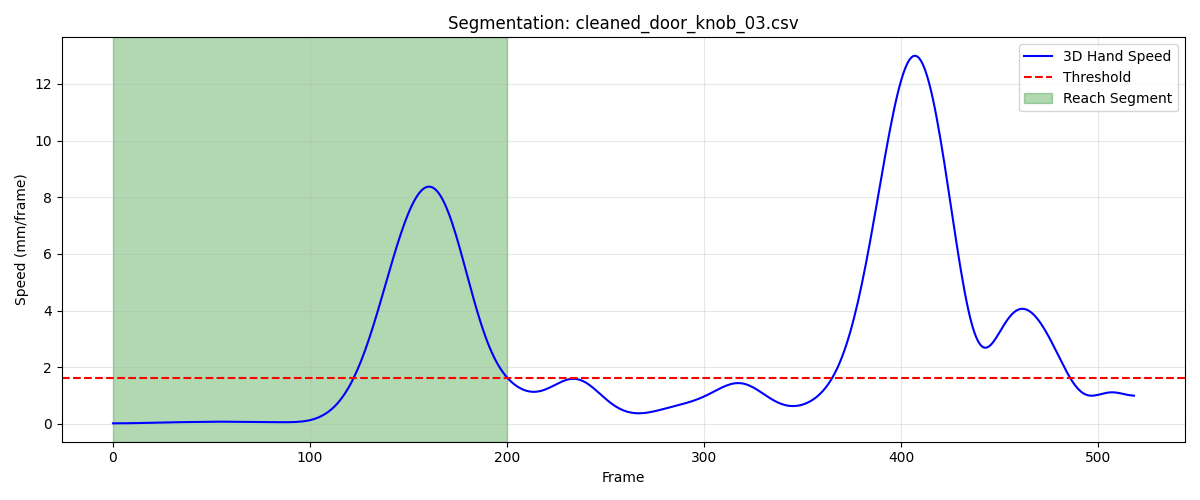

The table this chart was drawn from, first rows:
frame, sub_frame, shoulderr_x, shoulderr_y, shoulderr_z, humr1_x, humr1_y, humr1_z, humr2_x, humr2_y, humr2_z, humr3_x, humr3_y, humr3_z, humr4_x, humr4_y, humr4_z, humr5_x, humr5_y, humr5_z, humr6_x, humr6_y, humr6_z, humr7_x
1, 0, 232.7, -711.7, 708.4, 268.3, -688.5, 565.4, 277.7, -684.2, 493.5, 263.7, -740.8, 562.4, 227.2, -643.8, 542.9, 268.7, -746, 503.7, 242.3, -651.7, 489.5, 215.1
2, 0, 232.7, -711.6, 708.4, 268.3, -688.5, 565.4, 277.7, -684.2, 493.5, 263.7, -740.8, 562.4, 227.2, -643.7, 542.9, 268.7, -745.9, 503.7, 242.3, -651.7, 489.5, 215.1
3, 0, 232.6, -711.6, 708.4, 268.2, -688.4, 565.5, 277.7, -684.1, 493.5, 263.7, -740.7, 562.4, 227.2, -643.7, 542.9, 268.7, -745.9, 503.8, 242.3, -651.6, 489.5, 215.1
4, 0, 232.6, -711.5, 708.4, 268.2, -688.4, 565.5, 277.7, -684.1, 493.5, 263.7, -740.7, 562.4, 227.2, -643.6, 542.9, 268.7, -745.8, 503.8, 242.3, -651.6, 489.5, 215
5, 0, 232.6, -711.5, 708.4, 268.2, -688.4, 565.4, 277.7, -684.1, 493.5, 263.6, -740.6, 562.4, 227.2, -643.6, 542.9, 268.7, -745.8, 503.8, 242.3, -651.6, 489.5, 215
6, 0, 232.6, -711.4, 708.4, 268.2, -688.4, 565.4, 277.6, -684, 493.5, 263.6, -740.6, 562.4, 227.1, -643.6, 542.9, 268.6, -745.8, 503.7, 242.2, -651.5, 489.5, 215
7, 0, 232.6, -711.4, 708.3, 268.2, -688.3, 565.4, 277.6, -684, 493.5, 263.6, -740.6, 562.4, 227.1, -643.6, 542.8, 268.6, -745.7, 503.7, 242.2, -651.5, 489.5, 215
8, 0, 232.6, -711.4, 708.3, 268.2, -688.3, 565.4, 277.6, -684, 493.4, 263.6, -740.6, 562.4, 227, -643.6, 542.8, 268.6, -745.7, 503.7, 242.2, -651.5, 489.4, 215
9, 0, 232.6, -711.4, 708.3, 268.1, -688.3, 565.4, 277.6, -684, 493.4, 263.6, -740.6, 562.4, 227, -643.7, 542.8, 268.6, -745.7, 503.7, 242.2, -651.4, 489.4, 214.9
10, 0, 232.6, -711.4, 708.3, 268.1, -688.3, 565.3, 277.6, -683.9, 493.4, 263.5, -740.5, 562.3, 226.9, -643.7, 542.7, 268.5, -745.7, 503.6, 242.2, -651.4, 489.4, 214.9
11, 0, 232.5, -711.4, 708.3, 268.1, -688.3, 565.3, 277.6, -683.9, 493.4, 263.5, -740.5, 562.3, 226.9, -643.7, 542.7, 268.5, -745.6, 503.6, 242.2, -651.4, 489.4, 214.9
12, 0, 232.5, -711.4, 708.2, 268.1, -688.3, 565.3, 277.6, -683.9, 493.4, 263.5, -740.5, 562.3, 226.9, -643.7, 542.7, 268.5, -745.6, 503.6, 242.2, -651.4, 489.4, 214.9
13, 0, 232.5, -711.4, 708.2, 268.1, -688.3, 565.3, 277.6, -683.9, 493.4, 263.5, -740.5, 562.3, 226.8, -643.7, 542.7, 268.5, -745.6, 503.6, 242.1, -651.4, 489.4, 214.8
14, 0, 232.5, -711.5, 708.2, 268.1, -688.4, 565.3, 277.5, -683.9, 493.4, 263.5, -740.6, 562.2, 226.9, -643.7, 542.7, 268.5, -745.6, 503.5, 242.2, -651.4, 489.4, 214.8
15, 0, 232.5, -711.5, 708.2, 268.1, -688.4, 565.3, 277.5, -683.9, 493.4, 263.4, -740.6, 562.2, 226.9, -643.7, 542.7, 268.4, -745.7, 503.5, 242.2, -651.4, 489.4, 214.8
16, 0, 232.5, -711.6, 708.2, 268.1, -688.4, 565.3, 277.5, -684, 493.4, 263.4, -740.6, 562.2, 226.9, -643.7, 542.7, 268.4, -745.7, 503.5, 242.2, -651.4, 489.4, 214.8
17, 0, 232.4, -711.6, 708.2, 268.1, -688.5, 565.3, 277.5, -684, 493.4, 263.4, -740.7, 562.2, 227, -643.7, 542.8, 268.4, -745.8, 503.5, 242.2, -651.4, 489.4, 214.8
18, 0, 232.4, -711.7, 708.1, 268.1, -688.5, 565.3, 277.6, -684.1, 493.3, 263.3, -740.8, 562.2, 227, -643.7, 542.8, 268.4, -745.8, 503.5, 242.2, -651.5, 489.4, 214.8
19, 0, 232.4, -711.7, 708.1, 268, -688.6, 565.3, 277.6, -684.1, 493.3, 263.3, -740.8, 562.2, 227.1, -643.7, 542.8, 268.3, -745.9, 503.5, 242.3, -651.5, 489.4, 214.8
20, 0, 232.3, -711.8, 708.1, 268, -688.6, 565.3, 277.6, -684.2, 493.3, 263.3, -740.9, 562.2, 227.1, -643.8, 542.8, 268.3, -745.9, 503.5, 242.3, -651.6, 489.4, 214.8
21, 0, 232.3, -711.8, 708, 268, -688.7, 565.3, 277.6, -684.3, 493.3, 263.2, -740.9, 562.2, 227.2, -643.8, 542.7, 268.3, -746, 503.5, 242.3, -651.6, 489.4, 214.8
22, 0, 232.2, -711.9, 708, 268, -688.7, 565.2, 277.6, -684.3, 493.3, 263.2, -741, 562.2, 227.2, -643.8, 542.7, 268.2, -746.1, 503.5, 242.3, -651.7, 489.3, 214.8
23, 0, 232.2, -711.9, 708, 268, -688.8, 565.2, 277.6, -684.4, 493.3, 263.2, -741, 562.1, 227.2, -643.8, 542.7, 268.2, -746.1, 503.4, 242.3, -651.7, 489.3, 214.8
24, 0, 232.2, -711.9, 708, 268, -688.8, 565.2, 277.6, -684.4, 493.2, 263.1, -741.1, 562.1, 227.2, -643.9, 542.7, 268.2, -746.2, 503.4, 242.3, -651.8, 489.3, 214.8
25, 0, 232.2, -711.9, 707.9, 268, -688.9, 565.2, 277.5, -684.5, 493.2, 263.1, -741.1, 562.1, 227.2, -643.9, 542.6, 268.1, -746.2, 503.4, 242.3, -651.8, 489.3, 214.7
26, 0, 232.1, -712, 707.9, 268, -688.9, 565.1, 277.5, -684.5, 493.2, 263.1, -741.2, 562.1, 227.2, -643.9, 542.6, 268.1, -746.3, 503.4, 242.3, -651.8, 489.2, 214.7
27, 0, 232.1, -712, 707.9, 268, -688.9, 565.1, 277.5, -684.6, 493.2, 263, -741.2, 562, 227.2, -643.9, 542.6, 268.1, -746.4, 503.3, 242.3, -651.9, 489.2, 214.7
28, 0, 232.1, -712, 707.9, 268, -689, 565.1, 277.5, -684.6, 493.1, 263, -741.2, 562, 227.2, -644, 542.5, 268, -746.4, 503.3, 242.3, -651.9, 489.2, 214.6
29, 0, 232.1, -712, 707.9, 267.9, -689, 565, 277.5, -684.7, 493.1, 263, -741.3, 562, 227.2, -644, 542.5, 268, -746.5, 503.3, 242.2, -652, 489.1, 214.6
30, 0, 232.1, -712, 707.9, 267.9, -689, 565, 277.5, -684.7, 493.1, 263, -741.3, 562, 227.2, -644, 542.5, 268, -746.5, 503.3, 242.2, -652, 489.1, 214.5
31, 0, 232.1, -712, 707.9, 267.9, -689, 565, 277.4, -684.8, 493, 262.9, -741.3, 562, 227.2, -644, 542.5, 267.9, -746.6, 503.3, 242.2, -652, 489.1, 214.5
32, 0, 232.1, -712, 707.9, 267.9, -689.1, 565, 277.4, -684.8, 493, 262.9, -741.4, 562, 227.2, -644.1, 542.4, 267.9, -746.6, 503.3, 242.2, -652.1, 489, 214.5
33, 0, 232.1, -712, 707.8, 267.9, -689.1, 564.9, 277.4, -684.9, 493, 262.9, -741.4, 561.9, 227.2, -644.1, 542.4, 267.9, -746.7, 503.2, 242.2, -652.1, 489, 214.4
34, 0, 232.1, -712, 707.8, 267.9, -689.1, 564.9, 277.4, -684.9, 493, 262.9, -741.4, 561.9, 227.2, -644.1, 542.4, 267.8, -746.7, 503.2, 242.2, -652.2, 488.9, 214.4
35, 0, 232.1, -712, 707.8, 267.9, -689.1, 564.9, 277.4, -684.9, 492.9, 262.9, -741.5, 561.9, 227.2, -644.2, 542.3, 267.8, -746.7, 503.2, 242.2, -652.2, 488.9, 214.4
36, 0, 232.1, -712, 707.8, 267.9, -689.2, 564.8, 277.3, -685, 492.9, 262.8, -741.5, 561.9, 227.2, -644.2, 542.3, 267.8, -746.8, 503.1, 242.1, -652.2, 488.9, 214.3
37, 0, 232.1, -712, 707.8, 267.8, -689.2, 564.8, 277.3, -685, 492.8, 262.8, -741.5, 561.8, 227.2, -644.2, 542.2, 267.8, -746.8, 503.1, 242.1, -652.2, 488.8, 214.3
38, 0, 232.1, -712, 707.7, 267.8, -689.2, 564.7, 277.3, -685, 492.8, 262.8, -741.5, 561.8, 227.1, -644.2, 542.2, 267.8, -746.8, 503.1, 242.1, -652.3, 488.8, 214.2
39, 0, 232.1, -712, 707.7, 267.8, -689.2, 564.7, 277.3, -685, 492.7, 262.8, -741.5, 561.7, 227.1, -644.2, 542.1, 267.7, -746.8, 503.0, 242, -652.3, 488.7, 214.2
40, 0, 232.1, -712, 707.7, 267.8, -689.2, 564.6, 277.2, -685, 492.7, 262.8, -741.5, 561.7, 227.1, -644.2, 542.1, 267.7, -746.8, 502.9, 242, -652.3, 488.7, 214.1
41, 0, 232.1, -712, 707.6, 267.7, -689.2, 564.6, 277.2, -685, 492.6, 262.8, -741.5, 561.6, 227, -644.3, 542, 267.7, -746.8, 502.9, 242, -652.3, 488.6, 214.1
42, 0, 232.1, -712, 707.6, 267.7, -689.2, 564.5, 277.2, -685, 492.6, 262.8, -741.5, 561.5, 227, -644.3, 542, 267.6, -746.8, 502.8, 241.9, -652.3, 488.6, 214
43, 0, 232.1, -712, 707.5, 267.7, -689.2, 564.5, 277.1, -685, 492.5, 262.7, -741.5, 561.5, 226.9, -644.3, 542, 267.6, -746.8, 502.8, 241.9, -652.3, 488.5, 214
44, 0, 232.1, -712, 707.5, 267.6, -689.2, 564.4, 277.1, -685, 492.5, 262.7, -741.5, 561.4, 226.9, -644.2, 541.9, 267.6, -746.8, 502.7, 241.9, -652.2, 488.5, 213.9
45, 0, 232.1, -712, 707.5, 267.6, -689.2, 564.4, 277.1, -685, 492.4, 262.7, -741.5, 561.4, 226.9, -644.2, 541.9, 267.5, -746.7, 502.7, 241.8, -652.2, 488.4, 213.9
46, 0, 232.1, -712, 707.4, 267.6, -689.2, 564.3, 277, -684.9, 492.4, 262.7, -741.5, 561.3, 226.8, -644.2, 541.9, 267.5, -746.7, 502.6, 241.8, -652.2, 488.4, 213.9
47, 0, 232.2, -712.1, 707.4, 267.6, -689.2, 564.3, 277, -684.9, 492.3, 262.7, -741.4, 561.3, 226.8, -644.2, 541.8, 267.5, -746.7, 502.6, 241.8, -652.2, 488.3, 213.8
48, 0, 232.2, -712.1, 707.3, 267.6, -689.1, 564.2, 277, -684.9, 492.3, 262.7, -741.4, 561.2, 226.8, -644.2, 541.8, 267.5, -746.6, 502.5, 241.7, -652.1, 488.3, 213.8
49, 0, 232.2, -712.1, 707.3, 267.6, -689.1, 564.2, 277, -684.8, 492.2, 262.7, -741.4, 561.2, 226.7, -644.2, 541.7, 267.5, -746.6, 502.5, 241.7, -652.1, 488.3, 213.8
50, 0, 232.2, -712.1, 707.3, 267.6, -689.1, 564.1, 277, -684.8, 492.2, 262.7, -741.3, 561.1, 226.7, -644.2, 541.7, 267.6, -746.6, 502.4, 241.7, -652.1, 488.2, 213.8
51, 0, 232.2, -712.1, 707.2, 267.6, -689.1, 564.1, 276.9, -684.7, 492.1, 262.8, -741.3, 561.1, 226.7, -644.1, 541.6, 267.6, -746.5, 502.4, 241.7, -652, 488.2, 213.8
52, 0, 232.3, -712.1, 707.2, 267.6, -689, 564, 276.9, -684.7, 492, 262.8, -741.3, 561, 226.7, -644.1, 541.6, 267.6, -746.5, 502.3, 241.6, -652, 488.1, 213.8
53, 0, 232.3, -712.1, 707.1, 267.6, -689, 564, 276.9, -684.7, 492, 262.8, -741.3, 560.9, 226.7, -644.1, 541.5, 267.6, -746.5, 502.3, 241.6, -652, 488.1, 213.8
54, 0, 232.4, -712.1, 707.1, 267.6, -689, 563.9, 276.9, -684.6, 491.9, 262.8, -741.3, 560.9, 226.6, -644.1, 541.5, 267.6, -746.4, 502.2, 241.6, -652, 488, 213.8
55, 0, 232.4, -712.1, 707, 267.6, -689, 563.9, 276.9, -684.6, 491.8, 262.8, -741.3, 560.8, 226.6, -644.1, 541.4, 267.7, -746.4, 502.1, 241.6, -652, 488, 213.8
56, 0, 232.4, -712.1, 707, 267.6, -689, 563.8, 276.9, -684.6, 491.8, 262.8, -741.2, 560.7, 226.6, -644.1, 541.4, 267.7, -746.4, 502.1, 241.7, -651.9, 487.9, 213.8
57, 0, 232.5, -712.1, 706.9, 267.6, -689, 563.8, 276.9, -684.6, 491.7, 262.9, -741.2, 560.7, 226.6, -644.1, 541.3, 267.7, -746.4, 502, 241.7, -651.9, 487.9, 213.8
58, 0, 232.5, -712.1, 706.8, 267.7, -689, 563.7, 276.9, -684.6, 491.7, 262.9, -741.2, 560.6, 226.6, -644.1, 541.3, 267.7, -746.3, 501.9, 241.7, -651.9, 487.8, 213.8
59, 0, 232.6, -712.2, 706.8, 267.7, -689, 563.7, 277, -684.6, 491.6, 262.9, -741.2, 560.6, 226.6, -644.1, 541.3, 267.7, -746.3, 501.8, 241.7, -651.9, 487.8, 213.8
60, 0, 232.6, -712.2, 706.7, 267.7, -689, 563.6, 277, -684.6, 491.6, 262.9, -741.2, 560.5, 226.6, -644.1, 541.2, 267.7, -746.3, 501.8, 241.7, -651.9, 487.7, 213.8
... 141 more rows
